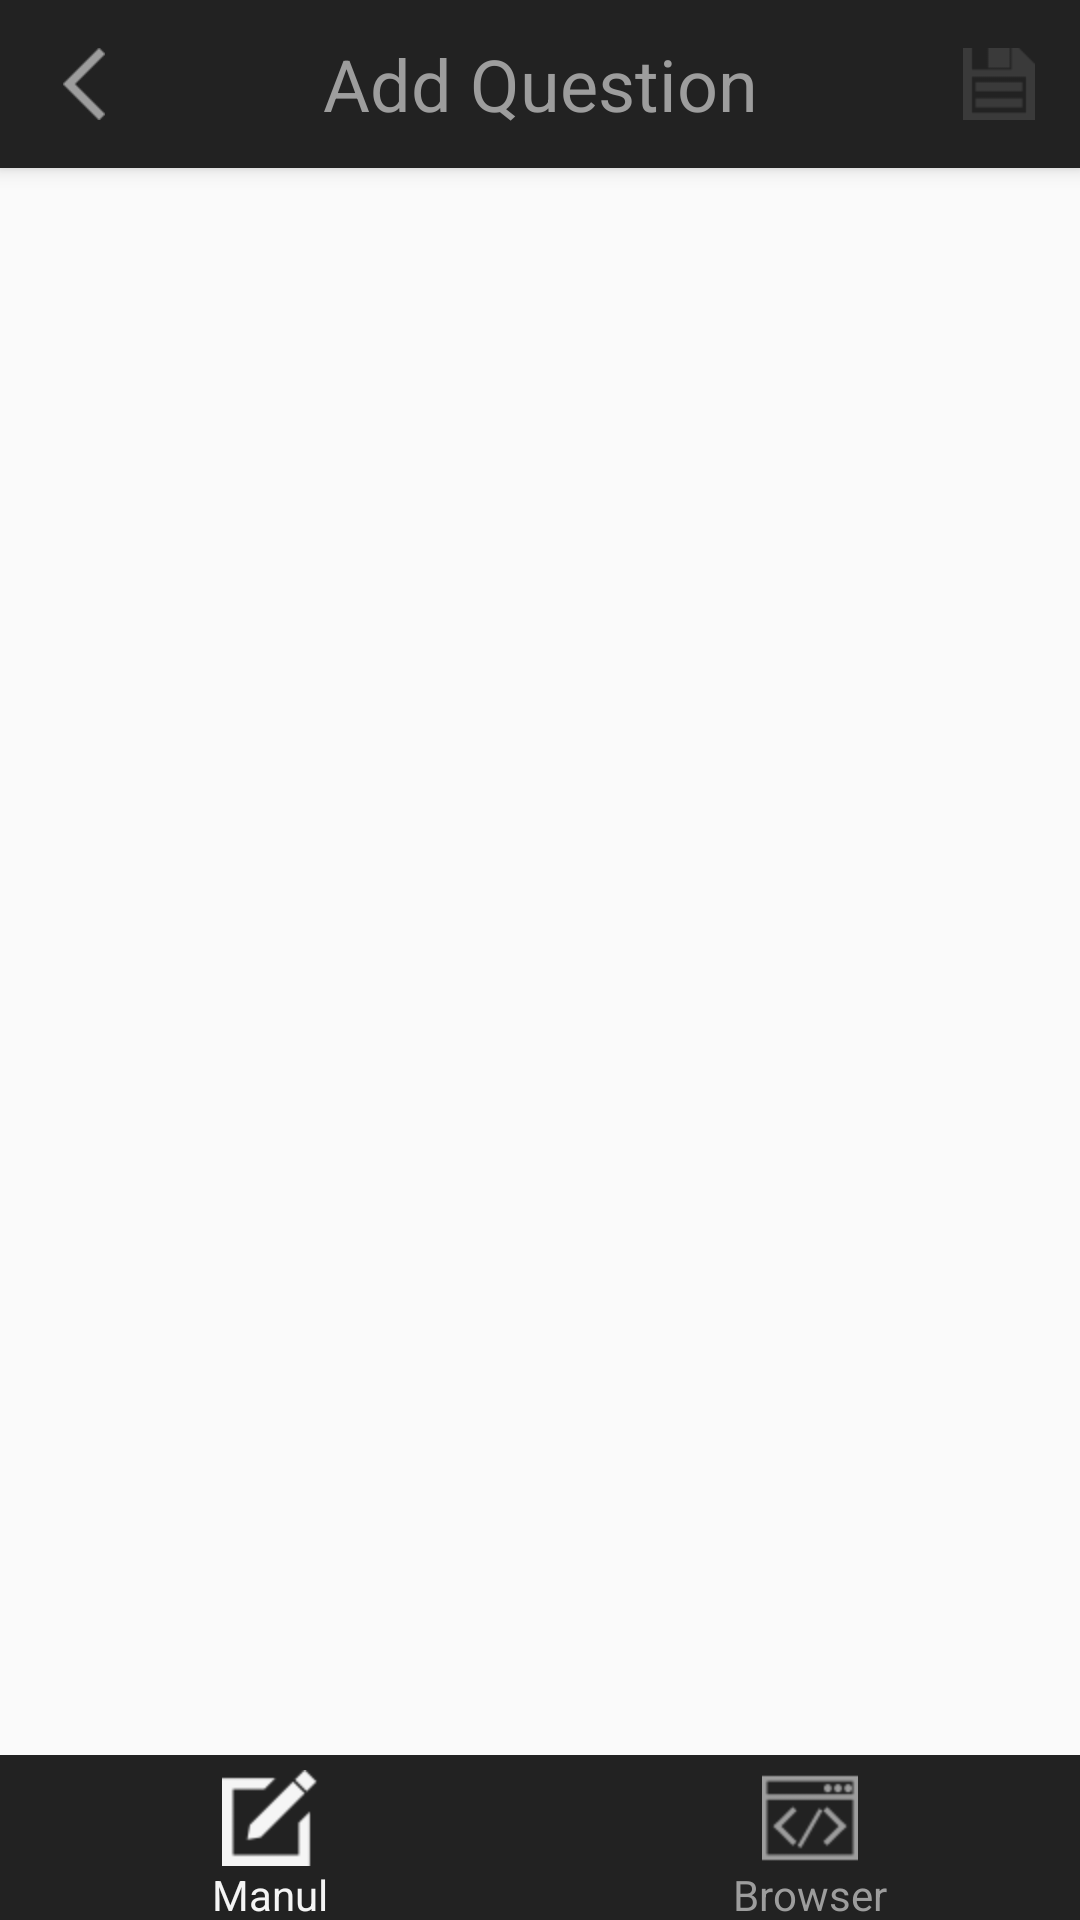

Produce the Android XML layout that renders to this screen, including the resource entries it uses.
<!-- AndroidManifest.xml: application theme AppTheme -->
<!-- res/layout/activity_add_question.xml -->
<?xml version="1.0" encoding="utf-8"?>
<LinearLayout xmlns:android="http://schemas.android.com/apk/res/android"
    android:orientation="vertical" android:layout_width="match_parent"
    android:layout_height="match_parent">

    <android.support.v7.widget.Toolbar
        android:id="@+id/toolbar_add_question"
        android:layout_width="match_parent"
        android:layout_height="?attr/actionBarSize"
        android:background="?attr/colorPrimary"
        android:elevation="4dp"
        android:theme="@style/ThemeOverlay.AppCompat.ActionBar">


            <ImageButton
                android:id="@+id/toolbar_back_button"
                android:layout_width="24dp"
                android:layout_height="24dp"
                android:scaleType="centerInside"
                android:gravity="left"
                android:layout_marginLeft="5dp"
                android:src="@drawable/ic_back_button"
                android:background="@android:color/transparent"/>

            <TextView
                android:id="@+id/toolbar_add_question_title"
                android:layout_height="wrap_content"
                android:layout_width="wrap_content"
                android:text="@string/menu_title_add_question"
                android:textSize="24dp"
                android:textColor="@color/iconPrimary"
                android:layout_gravity="center"/>

            <ImageButton
                android:id="@+id/toolbar_save_button"
                android:layout_width="24dp"
                android:layout_height="24dp"
                android:scaleType="centerInside"
                android:layout_alignParentRight="true"
                android:layout_gravity="right"
                android:layout_marginRight="15dp"
                android:src="@drawable/ic_save_button"
                android:alpha="0.2"
                android:background="@android:color/transparent"/>

    </android.support.v7.widget.Toolbar>

    <android.support.v4.view.ViewPager
        android:id="@+id/viewpager_add_question"
        android:layout_width="fill_parent"
        android:layout_height="0dp"
        android:layout_weight="1" >
    </android.support.v4.view.ViewPager>

    <include layout="@layout/bottom_bar_add_question" />


</LinearLayout>
<!-- res/layout/bottom_bar_add_question.xml (included above) -->
<?xml version="1.0" encoding="utf-8"?>
<RelativeLayout xmlns:android="http://schemas.android.com/apk/res/android"
    android:id="@+id/ly_add_question_tab_bottom"
    android:layout_width="fill_parent"
    android:layout_height="55dp"
    android:layout_alignParentBottom="true"
    android:background="@color/menuPrimary" >

    <LinearLayout
        android:layout_width="fill_parent"
        android:layout_height="55dp" >

        <LinearLayout
            android:id="@+id/id_tab_bottom_manul"
            android:layout_width="0dp"
            android:layout_height="fill_parent"
            android:layout_weight="1"
            android:descendantFocusability="beforeDescendants"
            android:gravity="center"
            android:orientation="vertical" >

            <ImageButton
                android:id="@+id/btn_tab_bottom_manul"
                android:layout_width="wrap_content"
                android:layout_height="wrap_content"
                android:paddingTop="5dp"
                android:background="#0000"
                android:clickable="false"
                android:src="@drawable/ic_tab_manul_pressed" />

            <TextView
                android:id="@+id/text_tab_bottom_manul"
                android:layout_width="wrap_content"
                android:layout_height="wrap_content"
                android:textColor="@color/iconPressed"
                android:text="Manul" />
        </LinearLayout>

        <LinearLayout
            android:id="@+id/id_tab_bottom_server"
            android:layout_width="0dp"
            android:layout_height="fill_parent"
            android:layout_weight="1"
            android:descendantFocusability="beforeDescendants"
            android:gravity="center"
            android:orientation="vertical" >

            <ImageButton
                android:id="@+id/btn_tab_bottom_server"
                android:layout_width="wrap_content"
                android:layout_height="wrap_content"
                android:paddingTop="5dp"
                android:background="#0000"
                android:clickable="false"
                android:src="@drawable/ic_tab_server_normal" />

            <TextView
                android:id="@+id/text_tab_bottom_server"
                android:layout_width="wrap_content"
                android:layout_height="wrap_content"
                android:textColor="@color/iconPrimary"
                android:text="Browser" />
        </LinearLayout>


    </LinearLayout>



</RelativeLayout>
<!-- resources referenced by this layout -->
<resources>
  <color name="iconPressed">#F5F5F5</color>
  <color name="iconPrimary">#9D9D9D</color>
  <color name="menuPrimary">#222222</color>
  <!-- drawable ic_back_button: png bitmap (drawable-hdpi, 397 bytes) -->
  <!-- drawable ic_save_button: png bitmap (drawable-hdpi, 532 bytes) -->
  <!-- drawable ic_tab_manul_pressed: png bitmap (drawable-hdpi, 754 bytes) -->
  <!-- drawable ic_tab_server_normal: png bitmap (drawable-hdpi, 1245 bytes) -->
  <string name="menu_title_add_question">Add Question</string>
  <style name="AppTheme" parent="Theme.AppCompat.Light.NoActionBar">
          
          <item name="colorPrimary">@color/colorPrimary</item>
          <item name="colorPrimaryDark">@color/colorPrimary</item>
          <item name="colorAccent">@color/colorAccent</item>
  
          <item name="actionOverflowButtonStyle">@style/ActionButton.Overflow.LeetcodeNotebook</item>
  
      </style>
  <color name="colorPrimary">#222222</color>
  <color name="colorAccent">#1589C9</color>
  <style name="ActionButton.Overflow.LeetcodeNotebook" parent="android:style/Widget.Holo.Light.ActionButton.Overflow">
          <item name="android:src">@drawable/ic_menu_overflow</item>
      </style>
  <!-- drawable ic_menu_overflow: png bitmap (drawable-hdpi, 397 bytes) -->
</resources>
